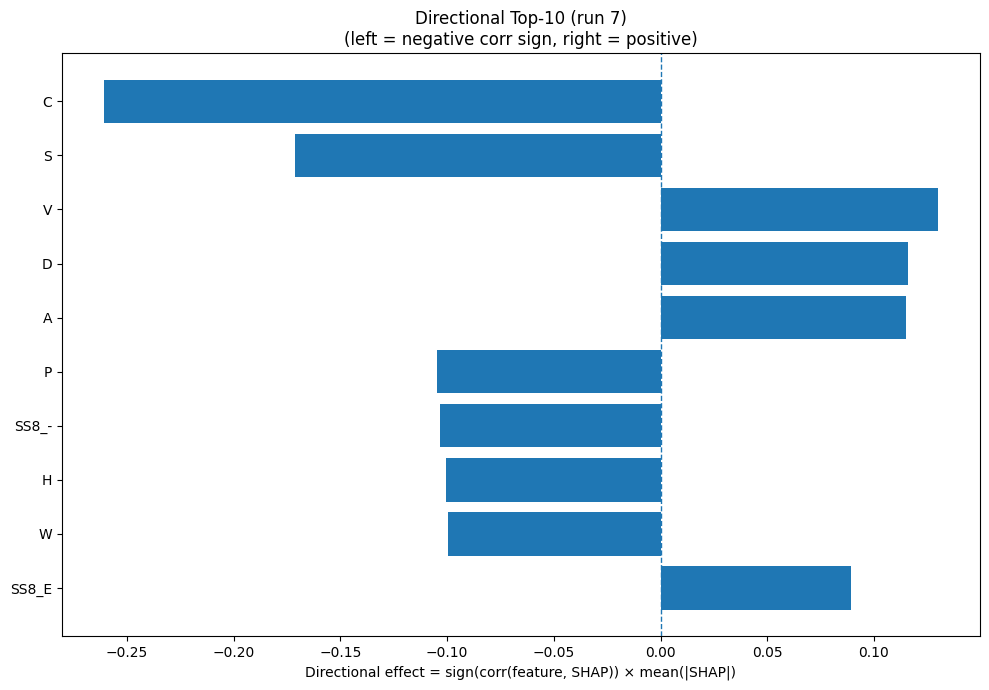

The table this chart was drawn from, first rows:
Index, Feature, CorrSign, MeanAbsSHAP, DirectionalEffect
1, C, -1.0, 0.261, -0.261
15, S, -1.0, 0.1712, -0.1712
17, V, 1.0, 0.1302, 0.1302
2, D, 1.0, 0.1158, 0.1158
0, A, 1.0, 0.1151, 0.1151
12, P, -1.0, 0.1048, -0.1048
30, SS8_-, -1.0, 0.1032, -0.1032
6, H, -1.0, 0.1005, -0.1005
18, W, -1.0, 0.09981, -0.09981
24, SS8_E, 1.0, 0.08916, 0.08916
31, ASA, -1.0, 0.08784, -0.08784
9, L, -1.0, 0.08693, -0.08693
8, K, 1.0, 0.06525, 0.06525
26, SS8_I, 1.0, 0.05966, 0.05966
5, G, 1.0, 0.05464, 0.05464
22, SS3_C, -1.0, 0.05397, -0.05397
7, I, 1.0, 0.05319, 0.05319
28, SS8_T, 1.0, 0.04589, 0.04589
19, Y, 1.0, 0.03293, 0.03293
11, N, 1.0, 0.03201, 0.03201
27, SS8_B, 1.0, 0.02656, 0.02656
32, GRAVY, 1.0, 0.02606, 0.02606
23, SS8_H, -1.0, 0.02241, -0.02241
21, SS3_E, 1.0, 0.01971, 0.01971
29, SS8_S, -1.0, 0.01827, -0.01827
13, Q, -1.0, 0.01521, -0.01521
33, AROM, -1.0, 0.01418, -0.01418
20, SS3_H, 1.0, 0.01296, 0.01296
16, T, -1.0, 0.01281, -0.01281
25, SS8_G, 1.0, 0.01257, 0.01257
14, R, -1.0, 0.01164, -0.01164
4, F, -1.0, 0.01157, -0.01157
3, E, 1.0, 0.01009, 0.01009
10, M, 1.0, 0.00639, 0.00639
